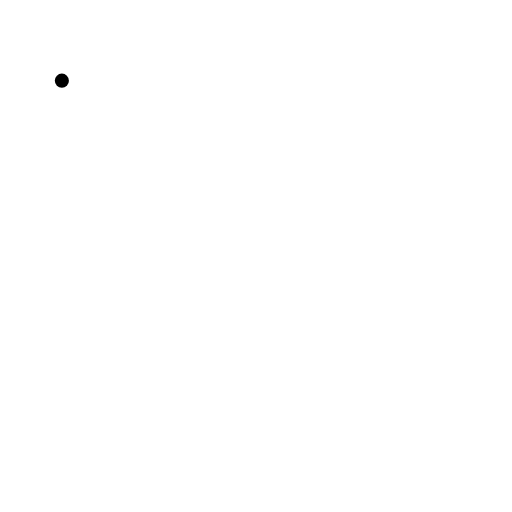
t = 0.00 s
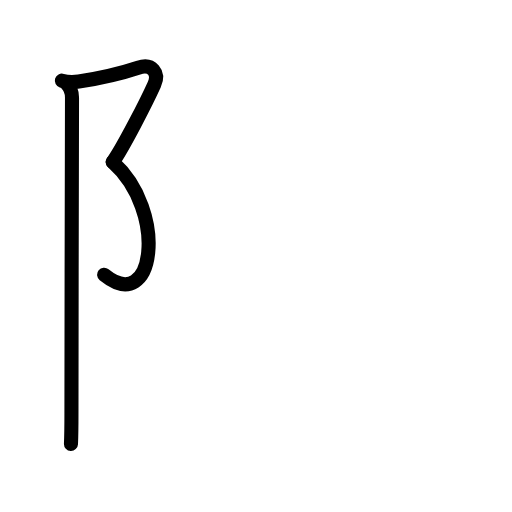
t = 2.75 s
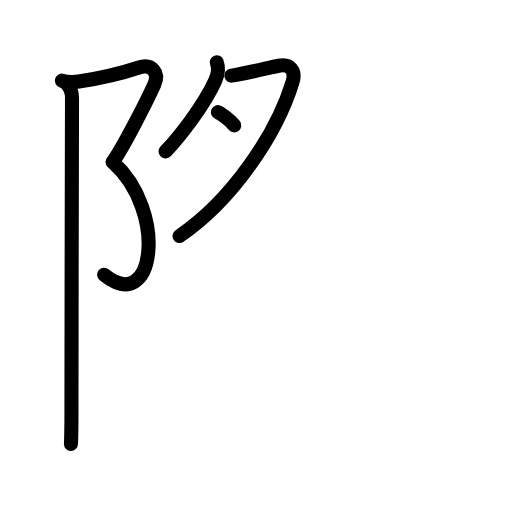
t = 5.50 s
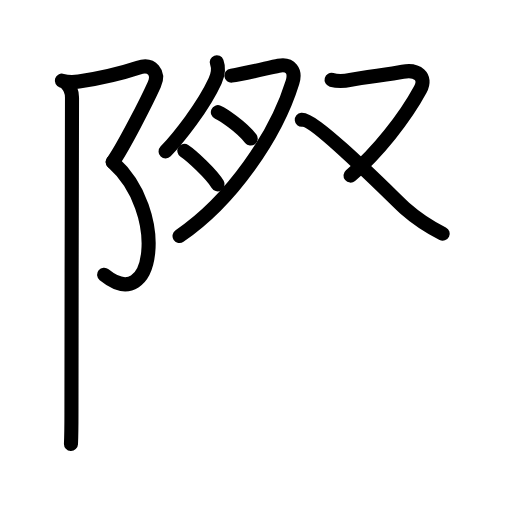
t = 8.50 s
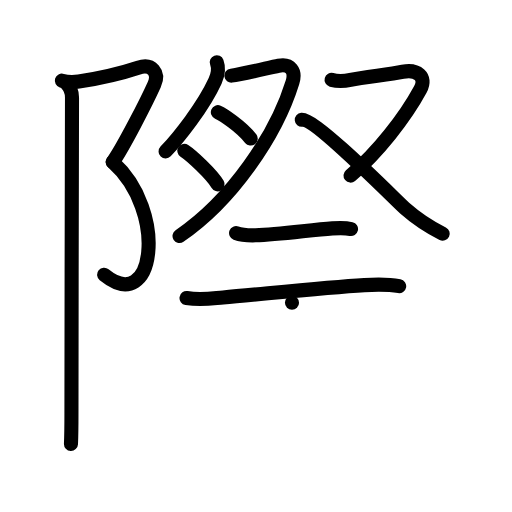
t = 11.25 s
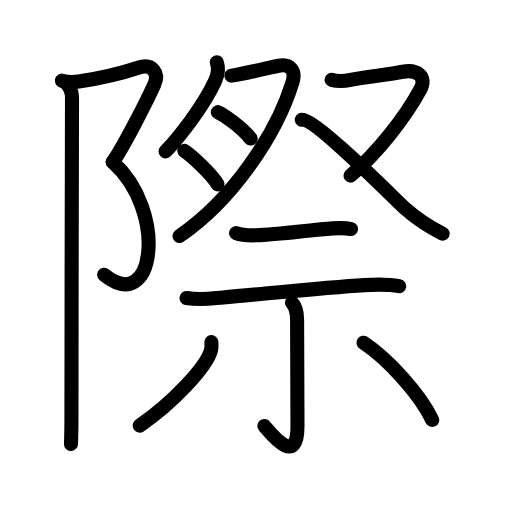
t = 14.00 s

The animated SVG that drew these frames (rendered in a browser with its animation timeline set to each time). Animation: 27 SMIL elements (animate=27); one cycle of 14.00 s.

<?xml version="1.0" encoding="UTF-8"?>
<!--
AniKanjiVG is licensed by CC-BY-SA Paul C. Sommerhoff (https://bitbucket.org/sommerhoff/anikanjivg).
AniKanjiVG uses KanjiVG which is licensed by CC-BY-SA Ulrich Apel (http://kanjivg.tagaini.net).
See also http://creativecommons.org/licenses/by-sa/3.0/
-->
<svg xmlns:kvg='http://kanjivg.tagaini.net' xmlns='http://www.w3.org/2000/svg' width='109' height='109' viewBox='0 0 109 109' style='fill:none;stroke:#000000;stroke-width:3;stroke-linecap:round;stroke-linejoin:round;' id="kvg:kanji_0969b"><g id="kvg:0969b" kvg:element="際"><g id="kvg:0969b-g1" kvg:element="⻖" kvg:variant="true" kvg:original="阜" kvg:position="left" kvg:radical="general"><path id="kvg:0969b-s1" kvg:type="㇇" d="M 13.17,17.17 c 1.08,0.33 2.39,0.38 3.6,0.19 5.26,-0.81 10.21,-2.13 12.65,-2.94 3,-1 4.53,1.14 3.42,3.58 -1.58,3.5 -6.5,13.17 -8.83,16.5"><animate attributeName="d" begin="0.0s" dur="1.0s" from="M 13.17,17.17 C 13.17,17.17 , 13.17,17.17 , 13.17,17.17 " to="M 13.17,17.17 c 1.08,0.33 2.39,0.38 3.6,0.19 5.26,-0.81 10.21,-2.13 12.65,-2.94 3,-1 4.53,1.14 3.42,3.58 -1.58,3.5 -6.5,13.17 -8.83,16.5" />
</path>
<path id="kvg:0969b-s2" kvg:type="㇕va" d="M 24,34.5 c 11.75,10.5 9,32.75 -1.83,24"><animate attributeName="d" begin="1.0s" dur="1.0s" from="M 24,34.5 C 24,34.5 , 24,34.5 , 24,34.5 " to="M 24,34.5 c 11.75,10.5 9,32.75 -1.83,24" />
<animate attributeName="d" begin="0s" dur="1.0s" from="M-100,-100" to="M-100,-100" />
</path>
<path id="kvg:0969b-s3" kvg:type="㇑" d="M 14.12,17.75 c 0.75,0.75 1.21,1.75 1.21,3 0,0.87 -0.12,48.62 -0.12,67.25 0,3.26 -0.06,5.57 -0.1,6.5"><animate attributeName="d" begin="2.0s" dur="1.0s" from="M 14.12,17.75 C 14.12,17.75 , 14.12,17.75 , 14.12,17.75 " to="M 14.12,17.75 c 0.75,0.75 1.21,1.75 1.21,3 0,0.87 -0.12,48.62 -0.12,67.25 0,3.26 -0.06,5.57 -0.1,6.5" />
<animate attributeName="d" begin="0s" dur="2.0s" from="M-100,-100" to="M-100,-100" />
</path>
</g>
<g id="kvg:0969b-g2" kvg:element="祭" kvg:position="right" kvg:phon="祭"><g id="kvg:0969b-g3" kvg:position="top"><g id="kvg:0969b-g4" kvg:element="月"><path id="kvg:0969b-s4" kvg:type="㇒" d="M 46.15,13.25 c 0.47,1.25 0.21,2.75 -0.36,4 -2.52,5.5 -7.79,12.12 -10.54,15"><animate attributeName="d" begin="3.0s" dur="1.0s" from="M 46.15,13.25 C 46.15,13.25 , 46.15,13.25 , 46.15,13.25 " to="M 46.15,13.25 c 0.47,1.25 0.21,2.75 -0.36,4 -2.52,5.5 -7.79,12.12 -10.54,15" />
<animate attributeName="d" begin="0s" dur="3.0s" from="M-100,-100" to="M-100,-100" />
</path>
<path id="kvg:0969b-s5" kvg:type="㇇a" d="M 49.26,16.1 c 2.75,-0.35 8.05,-1.71 10.04,-2.1 2.52,-0.5 3.71,1.09 2.97,3.5 -3.52,11.38 -13.02,25.25 -24.05,32.75"><animate attributeName="d" begin="4.0s" dur="1.0s" from="M 49.26,16.1 C 49.26,16.1 , 49.26,16.1 , 49.26,16.1 " to="M 49.26,16.1 c 2.75,-0.35 8.05,-1.71 10.04,-2.1 2.52,-0.5 3.71,1.09 2.97,3.5 -3.52,11.38 -13.02,25.25 -24.05,32.75" />
<animate attributeName="d" begin="0s" dur="4.0s" from="M-100,-100" to="M-100,-100" />
</path>
<path id="kvg:0969b-s6" kvg:type="㇔/㇐" d="M 46.38,23.88 c 1,0.43 4.99,3.03 6.99,5.62"><animate attributeName="d" begin="5.0s" dur="1.0s" from="M 46.38,23.88 C 46.38,23.88 , 46.38,23.88 , 46.38,23.88 " to="M 46.38,23.88 c 1,0.43 4.99,3.03 6.99,5.62" />
<animate attributeName="d" begin="0s" dur="5.0s" from="M-100,-100" to="M-100,-100" />
</path>
<path id="kvg:0969b-s7" kvg:type="㇔/㇐" d="M 39.25,32.12 c 1.46,0.95 5.85,4.99 7.07,7.12"><animate attributeName="d" begin="6.0s" dur="1.0s" from="M 39.25,32.12 C 39.25,32.12 , 39.25,32.12 , 39.25,32.12 " to="M 39.25,32.12 c 1.46,0.95 5.85,4.99 7.07,7.12" />
<animate attributeName="d" begin="0s" dur="6.0s" from="M-100,-100" to="M-100,-100" />
</path>
</g>
<path id="kvg:0969b-s8" kvg:type="㇇" d="M 70.59,17 c 1.41,0.38 2.79,0.27 4.02,0 2.88,-0.62 8.000654,-1.102904 11.130654,-1.722904 3.05,-0.61 5.21,1.05 3.75,3.75 -3.25,6 -9.102249,13.490798 -14.86773,18.35225"><animate attributeName="d" begin="7.0s" dur="1.0s" from="M 70.59,17 C 70.59,17 , 70.59,17 , 70.59,17 " to="M 70.59,17 c 1.41,0.38 2.79,0.27 4.02,0 2.88,-0.62 8.000654,-1.102904 11.130654,-1.722904 3.05,-0.61 5.21,1.05 3.75,3.75 -3.25,6 -9.102249,13.490798 -14.86773,18.35225" />
<animate attributeName="d" begin="0s" dur="7.0s" from="M-100,-100" to="M-100,-100" />
</path>
<path id="kvg:0969b-s9" kvg:type="㇏" d="M 64.25,25.5 c 2.92,-0.26 20.17,17.28 21.93,18.83 1.75,1.55 5.07,3.92 8.07,5.42"><animate attributeName="d" begin="8.0s" dur="1.0s" from="M 64.25,25.5 C 64.25,25.5 , 64.25,25.5 , 64.25,25.5 " to="M 64.25,25.5 c 2.92,-0.26 20.17,17.28 21.93,18.83 1.75,1.55 5.07,3.92 8.07,5.42" />
<animate attributeName="d" begin="0s" dur="8.0s" from="M-100,-100" to="M-100,-100" />
</path>
</g>
<g id="kvg:0969b-g5" kvg:element="示" kvg:position="bottom"><path id="kvg:0969b-s10" kvg:type="㇐" d="M 50.26,49.623701 c 1.16,0.44 2.94,0.5 4.12,0.47 5.11,-0.1 11.84,-1.18 16.38,-1.47 1.35,-0.09 2.65,-0.17 3.97,0.13"><animate attributeName="d" begin="9.0s" dur="1.0s" from="M 50.26,49.623701 C 50.26,49.623701 , 50.26,49.623701 , 50.26,49.623701 " to="M 50.26,49.623701 c 1.16,0.44 2.94,0.5 4.12,0.47 5.11,-0.1 11.84,-1.18 16.38,-1.47 1.35,-0.09 2.65,-0.17 3.97,0.13" />
<animate attributeName="d" begin="0s" dur="9.0s" from="M-100,-100" to="M-100,-100" />
</path>
<path id="kvg:0969b-s11" kvg:type="㇐" d="M 39.71,63.453701 c 3.16,0.51 5.45,0.07 7.79,-0.13 8.63,-0.75 21.85,-2.13 30.07,-2.63 2.37,-0.14 4.93,-0.23 7.41,0.23"><animate attributeName="d" begin="10.0s" dur="1.0s" from="M 39.71,63.453701 C 39.71,63.453701 , 39.71,63.453701 , 39.71,63.453701 " to="M 39.71,63.453701 c 3.16,0.51 5.45,0.07 7.79,-0.13 8.63,-0.75 21.85,-2.13 30.07,-2.63 2.37,-0.14 4.93,-0.23 7.41,0.23" />
<animate attributeName="d" begin="0s" dur="10.0s" from="M-100,-100" to="M-100,-100" />
</path>
<path id="kvg:0969b-s12" kvg:type="㇑" d="M 62.16,64.453701 c 0.74,0.74 1.09,2.14 1.09,3.73 0,12.49 0.08,18.301779 0.08,22.551779 0,9.15 -6.05,1.04 -7.05,-0.04"><animate attributeName="d" begin="11.0s" dur="1.0s" from="M 62.16,64.453701 C 62.16,64.453701 , 62.16,64.453701 , 62.16,64.453701 " to="M 62.16,64.453701 c 0.74,0.74 1.09,2.14 1.09,3.73 0,12.49 0.08,18.301779 0.08,22.551779 0,9.15 -6.05,1.04 -7.05,-0.04" />
<animate attributeName="d" begin="0s" dur="11.0s" from="M-100,-100" to="M-100,-100" />
</path>
<path id="kvg:0969b-s13" kvg:type="㇒" d="M 45,72.833701 c 0.04,0.42 0.08,1.09 -0.07,1.69 -0.89,3.56 -8.211616,11.300164 -15.191616,16.090164"><animate attributeName="d" begin="12.0s" dur="1.0s" from="M 45,72.833701 C 45,72.833701 , 45,72.833701 , 45,72.833701 " to="M 45,72.833701 c 0.04,0.42 0.08,1.09 -0.07,1.69 -0.89,3.56 -8.211616,11.300164 -15.191616,16.090164" />
<animate attributeName="d" begin="0s" dur="12.0s" from="M-100,-100" to="M-100,-100" />
</path>
<path id="kvg:0969b-s14" kvg:type="㇔" d="M 77.38,72.963701 c 5.25,3.5 12.114519,11.014683 14.634519,16.444683"><animate attributeName="d" begin="13.0s" dur="1.0s" from="M 77.38,72.963701 C 77.38,72.963701 , 77.38,72.963701 , 77.38,72.963701 " to="M 77.38,72.963701 c 5.25,3.5 12.114519,11.014683 14.634519,16.444683" />
<animate attributeName="d" begin="0s" dur="13.0s" from="M-100,-100" to="M-100,-100" />
</path>
</g>
</g>
</g>
</svg>
